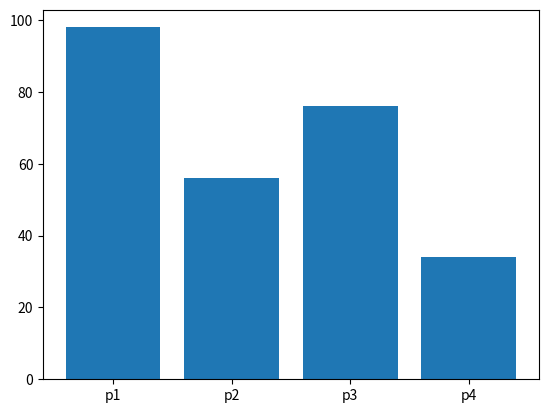

Write Python code to recreate this figure.
import matplotlib.pyplot as plt
y=[98,56,76,34]
x=["p1","p2","p3","p4"]
plt.bar(x,y)
plt.show()